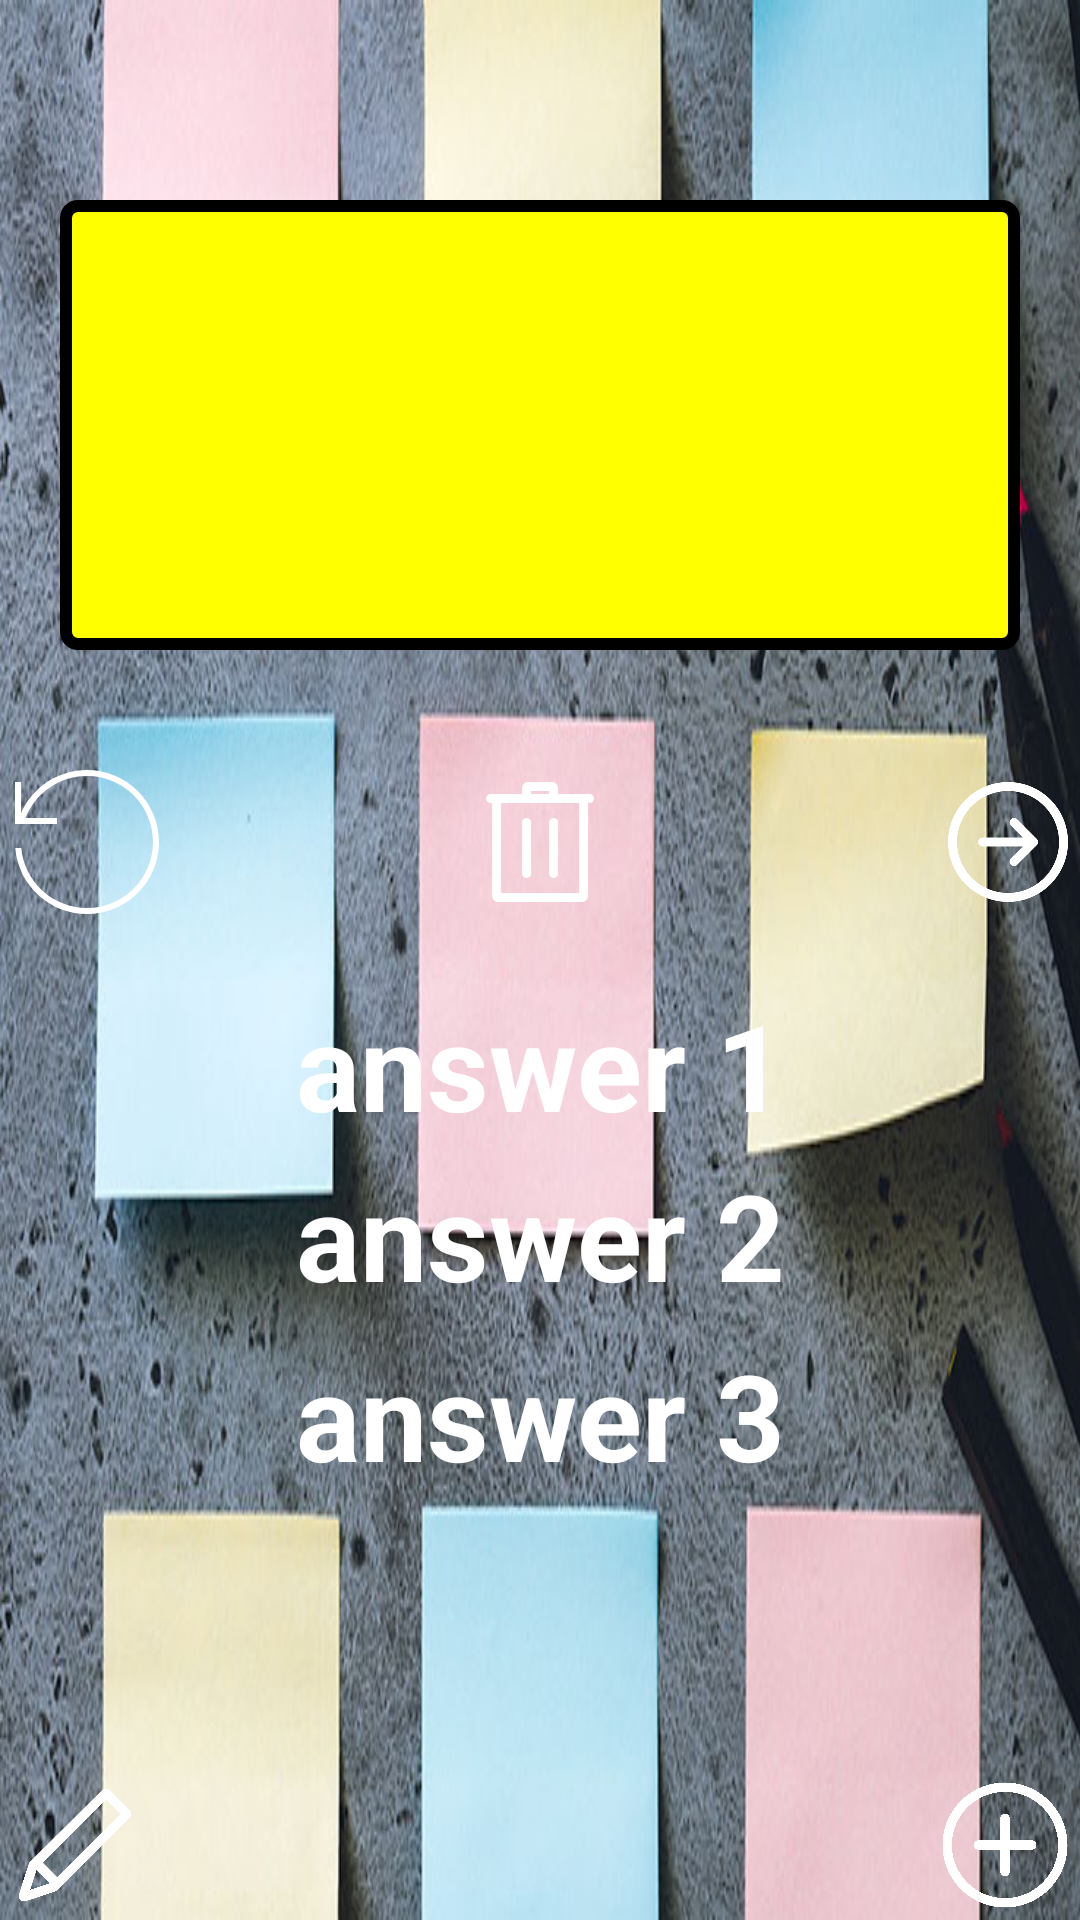

Produce the Android XML layout that renders to this screen, including the resource entries it uses.
<!-- AndroidManifest.xml: application theme Theme.Lab3 -->
<!-- res/layout/activity_main.xml -->
<?xml version="1.0" encoding="utf-8"?>
<LinearLayout xmlns:android="http://schemas.android.com/apk/res/android"

    xmlns:tools="http://schemas.android.com/tools"
    android:layout_width="match_parent"
    android:id = "@+id/body"
    android:layout_height="match_parent"
    android:orientation="vertical"
    android:background = "@drawable/background"

    tools:context=".MainActivity">

    <TextView
        android:id = "@+id/timer"
        android:contentDescription="@string/numSecondDesc"
        android:layout_width="match_parent"
        android:gravity = "center"
        android:textColor="@color/red"
        android:textSize="50sp"
        android:layout_height="wrap_content"/>
<LinearLayout
    android:layout_width="match_parent"
    android:layout_height ="0dp"
    android:layout_weight="1"
    android:orientation="vertical"


    >
    <TextView
        android:id = "@+id/question"
        android:layout_width="match_parent"
        android:layout_height="@dimen/layoutQuestionHeight"
        android:background="@drawable/solid_color_shape"
        android:gravity="center_horizontal"
        android:layout_marginStart ="20dp"
        android:clickable="true"
        android:contentDescription="@string/QuestionContentDesc"
        android:focusable="true"
        android:layout_marginEnd ="20dp"
        android:textSize="@dimen/questionTextSize"
        />
    <RelativeLayout
        android:layout_width="match_parent"
        android:layout_height="wrap_content"
        android:layout_marginTop="40dp"
        >

        <ImageView
            android:id = "@+id/restart"
            android:layout_width="@dimen/delNextBtn"
            android:layout_height="@dimen/delNextBtn"
            android:contentDescription = "@string/description_restart"
            android:clickable = "true"
            android:focusable = "true"
            android:layout_marginStart="5dp"
            android:onClick="restart"
            android:src="@drawable/restart"
            > </ImageView>

        <ImageView
            android:id = "@+id/delBtn"
            android:layout_width="@dimen/delNextBtn"
            android:layout_height="@dimen/delNextBtn"
            android:layout_centerHorizontal="true"
            android:contentDescription="@string/delBtnDesc"
            android:clickable = "true"
            android:focusable = "true"
            android:src="@drawable/delete"
            > </ImageView>


        <ImageView
            android:id = "@+id/nextBtn"
            android:layout_width= "@dimen/delNextBtn"
            android:layout_height="@dimen/delNextBtn"
            android:layout_alignParentEnd="true"
            android:src="@drawable/next"
            android:clickable="true"
            android:focusable = "true"
            android:contentDescription="@string/nextBtnDesc"
            > </ImageView>
    </RelativeLayout>
</LinearLayout>


<LinearLayout
    android:id = "@+id/confetti"
    android:layout_width="match_parent"
    android:layout_height="0dp"
    android:layout_weight="1"
    android:gravity="top"
    android:orientation = "vertical">
            <TextView
                android:id = "@+id/answer"
                android:layout_width="match_parent"
                android:layout_height="wrap_content"
                android:gravity="center"
                android:clickable="true"
                android:focusable = "true"
                android:onClick="show_answer"
                android:textSize="@dimen/answerSize"
                android:textColor = "@color/white"
                android:textStyle="bold"
                android:text="@string/choice1" />

            <TextView
                android:id = "@+id/wrong1"
                android:textStyle="bold"
                android:textColor = "@color/white"
                android:layout_width="match_parent"
                android:layout_height="@dimen/layoutTextHeight"
                android:textSize="@dimen/answerSize"
                android:gravity="center"
                android:focusable = "true"
                android:clickable="true"
                android:onClick="show_answer"
                android:text="@string/choice2" />

            <TextView
                android:id = "@+id/wrong2"
                android:textColor = "@color/white"
                android:textStyle="bold"
                android:layout_width="match_parent"
                android:gravity="center"
                android:textSize="@dimen/answerSize"
                android:clickable="true"
                android:focusable="true"
                android:onClick="show_answer"
                android:layout_height="@dimen/layoutTextHeight"
                android:text="@string/choice3" />


     </LinearLayout>
        <RelativeLayout
            android:layout_width = "match_parent"
            android:layout_height= "wrap_content"

            >

            <ImageView
                android:id = "@+id/editBtn"
                android:layout_width="@dimen/addEditBtn"
                android:layout_height="@dimen/addEditBtn"
                android:layout_gravity="start"
                android:contentDescription="@string/editBtnDesc"
                android:clickable="true"
                android:focusable = "true"
                android:src="@drawable/edit">

            </ImageView>

            <ImageView
                    android:id = "@+id/addBtn"
                    android:layout_width="@dimen/addEditBtn"
                    android:layout_height="@dimen/addEditBtn"
                    android:layout_alignParentEnd= "true"
                    android:clickable="true"
                    android:focusable = "true"
                     android:contentDescription="@string/addBtnDesc"
                    android:src="@drawable/iconmonstr_plus_circle_lined">
            </ImageView>
        </RelativeLayout>
</LinearLayout>
<!-- resources referenced by this layout -->
<resources>
  <color name="red"> #FF0000</color>
  <color name="white">#FFFFFFFF</color>
  <dimen name="addEditBtn"> 50dp </dimen>
  <dimen name="answerSize"> 40sp</dimen>
  <dimen name="delNextBtn"> 48dp </dimen>
  <dimen name="layoutQuestionHeight">150dp</dimen>
  <dimen name="layoutTextHeight">60dp</dimen>
  <dimen name="questionTextSize"> 30sp </dimen>
  <!-- drawable edit (drawable) -->
  <vector xmlns:android="http://schemas.android.com/apk/res/android"
      android:width="24dp"
      android:height="24dp"
      android:viewportWidth="24"
      android:viewportHeight="24">
    <path
        android:fillColor="@color/white"
        android:pathData="m9.134,19.319 l11.587,-11.588c0.171,-0.171 0.279,-0.423 0.279,-0.684 0,-0.229 -0.083,-0.466 -0.28,-0.662l-3.115,-3.104c-0.185,-0.185 -0.429,-0.277 -0.672,-0.277s-0.486,0.092 -0.672,0.277l-11.606,11.566c-0.569,1.763 -1.555,4.823 -1.626,5.081 -0.02,0.075 -0.029,0.15 -0.029,0.224 0,0.461 0.349,0.848 0.765,0.848 0.511,0 0.991,-0.189 5.369,-1.681zM5.864,15.977 L8.001,18.114 4.833,19.16zM6.819,14.811 L16.933,4.732 19.268,7.059 9.169,17.16z"
        android:strokeLineJoin="round"
        android:fillType="nonZero"/>
  </vector>
  <!-- drawable restart (drawable) -->
  <vector xmlns:android="http://schemas.android.com/apk/res/android"
      android:width="24dp"
      android:height="24dp"
      android:viewportWidth="24"
      android:viewportHeight="24">
    <path
        android:fillColor="@color/white"
        android:pathData="M7,9h-7v-7h1v5.2c1.853,-4.237 6.083,-7.2 11,-7.2 6.623,0 12,5.377 12,12s-5.377,12 -12,12c-6.286,0 -11.45,-4.844 -11.959,-11h1.004c0.506,5.603 5.221,10 10.955,10 6.071,0 11,-4.929 11,-11s-4.929,-11 -11,-11c-4.66,0 -8.647,2.904 -10.249,7h5.249v1z"
        android:fillType="evenOdd"/>
  </vector>
  <!-- drawable solid_color_shape (drawable) -->
  <?xml version="1.0" encoding="utf-8"?>
  <shape xmlns:android="http://schemas.android.com/apk/res/android"
      android:shape="rectangle" >
      <corners android:radius="4dp" />
      <stroke android:width="4dp" android:color="@color/black" />
      <solid android:color="@color/yellow"/>
      <padding android:left="20dp" android:top="20dp"
          android:right="20dp" android:bottom="20dp" />
  </shape>
  <string name="QuestionContentDesc"> questionPlaceholder</string>
  <string name="addBtnDesc">  add card </string>
  <string name="choice1"> answer 1 </string>
  <string name="choice2"> answer 2 </string>
  <string name="choice3"> answer 3 </string>
  <string name="delBtnDesc">  delete card </string>
  <string name="description_restart"> Restart </string>
  <string name="editBtnDesc">  edit card </string>
  <string name="nextBtnDesc"> go to next card </string>
  <string name="numSecondDesc">  </string>
  <style name="Theme.Lab3" parent="Theme.MaterialComponents.DayNight.DarkActionBar">
          
          <item name="colorPrimary">@color/black</item>
          <item name="colorPrimaryVariant">@color/black</item>
          <item name="colorOnPrimary">@color/white</item>
          
          <item name="colorSecondary">@color/teal_200</item>
          <item name="colorSecondaryVariant">@color/teal_700</item>
          <item name="colorOnSecondary">@color/black</item>
          
          <item name="android:statusBarColor">?attr/colorPrimaryVariant</item>
          
      </style>
  <color name="black">#FF000000</color>
  <color name="yellow">#FFFF00</color>
  <color name="teal_200">#FF03DAC5</color>
  <color name="teal_700">#FF018786</color>
</resources>
